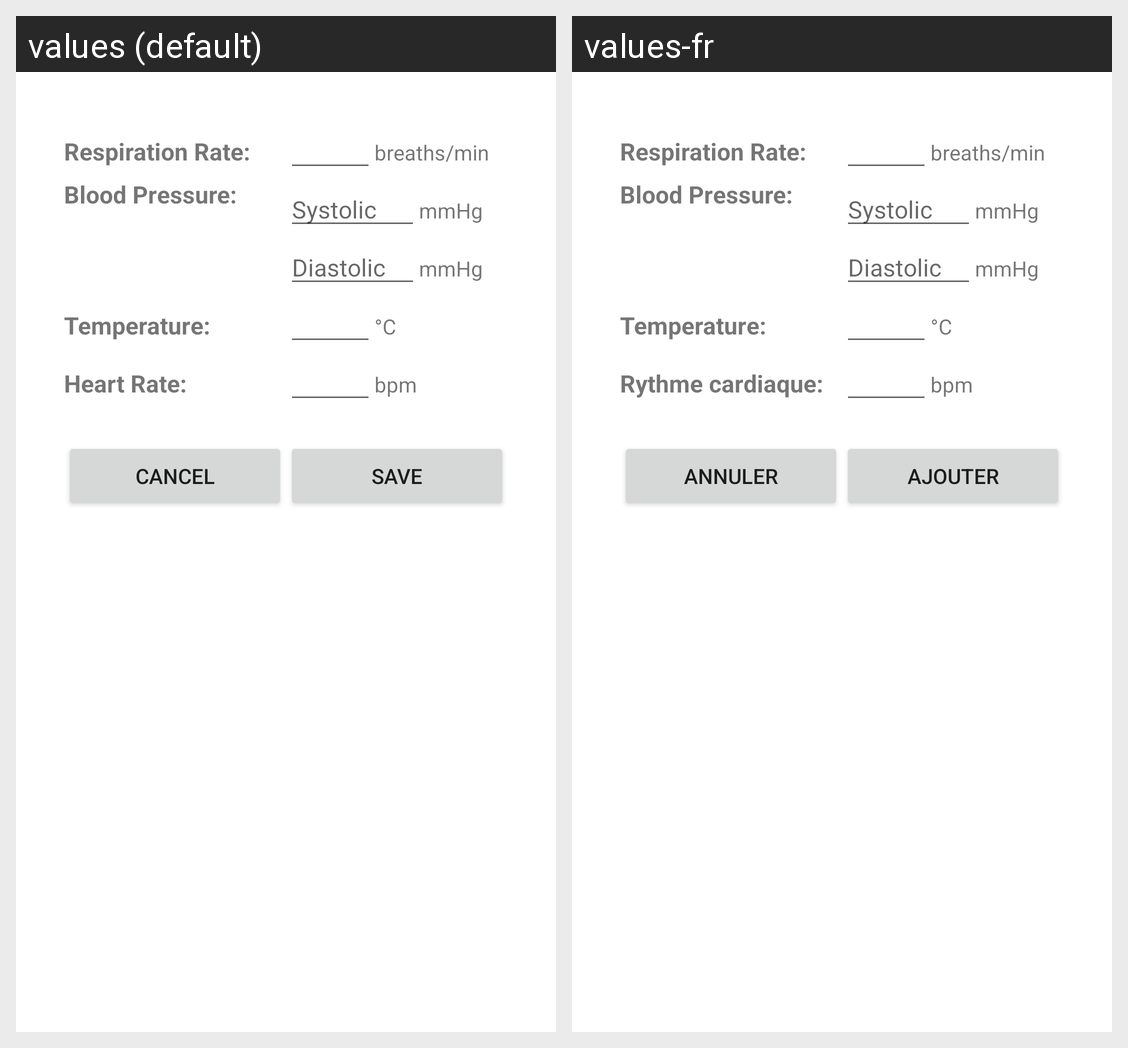

Translations of the strings shown on this Android screen, per locale in the grid:
Android screen res/layout/activity_add_vitals.xml rendered under 2 locales, left to right: values (default), values-fr. Device: Nexus 5 (rendered at 1080×1920; each locale shown at half size, 540×960, under a caption strip naming it); theme Theme.AppCompat.DayNight.Dialog.
Strings drawn on this screen, with the default value and each locale's value (text and hints the layout hard-codes, and strings that could not be matched under every locale, appear in the picture but are not listed):

strRespirationRate
  values: Respiration Rate:
  values-fr: Respiration Rate:

strBloodPressure
  values: Blood Pressure:
  values-fr: Blood Pressure:

strCancel
  values: Cancel
  values-fr: Annuler

strSave
  values: Save
  values-fr: Ajouter
